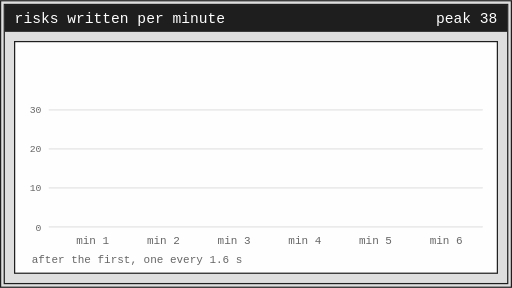
t = 0.00 s
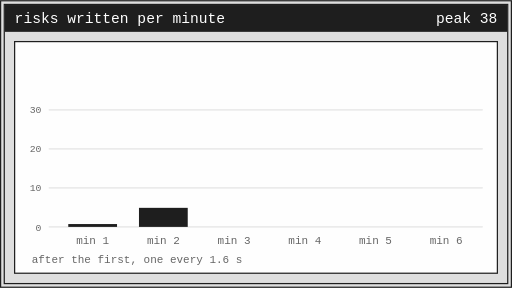
t = 1.33 s
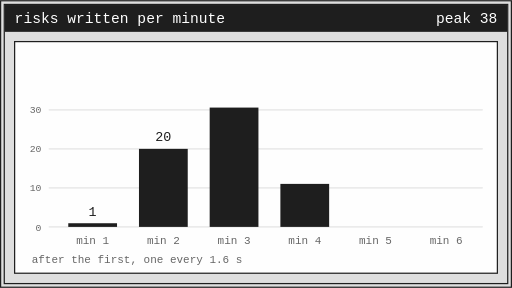
t = 2.67 s
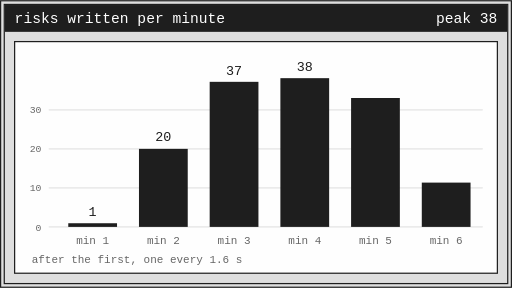
t = 4.00 s
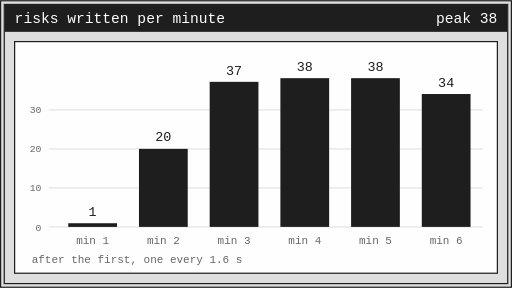
t = 5.33 s
t = 6.67 s: frame unchanged from t = 5.33 s, image omitted

The animated SVG that drew these frames (rendered in a browser with its animation timeline set to each time). Animation: 18 SMIL elements (animate=18); one cycle of 8.00 s, repeats indefinitely.

<svg xmlns="http://www.w3.org/2000/svg" width="420" height="236" viewBox="0 0 420 236" font-family="Menlo, ui-monospace, monospace">
<rect x=".5" y=".5" width="419" height="235" fill="#DEDEDE" stroke="#1E1E1E"/>
<rect x="3.5" y="3.5" width="413" height="229" fill="none" stroke="#1E1E1E"/>
<rect x="4" y="4" width="412" height="22" fill="#1E1E1E"/>
<text x="12" y="19" font-size="12" fill="#FEFEFE" text-anchor="start">risks written per minute</text>
<text x="408" y="19" font-size="12" fill="#FEFEFE" text-anchor="end">peak 38</text>
<rect x="12" y="34" width="396" height="190" fill="#FEFEFE" stroke="#1E1E1E"/>
<line x1="40" y1="186" x2="396" y2="186" stroke="#E4E4E4"/><text x="34" y="189.0" font-size="8" fill="#666666" text-anchor="end">0</text>
<line x1="40" y1="154" x2="396" y2="154" stroke="#E4E4E4"/><text x="34" y="156.89473684210526" font-size="8" fill="#666666" text-anchor="end">10</text>
<line x1="40" y1="122" x2="396" y2="122" stroke="#E4E4E4"/><text x="34" y="124.78947368421052" font-size="8" fill="#666666" text-anchor="end">20</text>
<line x1="40" y1="90" x2="396" y2="90" stroke="#E4E4E4"/><text x="34" y="92.6842105263158" font-size="8" fill="#666666" text-anchor="end">30</text>
<rect x="56" y="183" width="40" height="3" fill="#1E1E1E"><animate attributeName="height" values="0;0;3;3;0" keyTimes="0;0.05;0.20;.93;1" dur="8s" repeatCount="indefinite"/><animate attributeName="y" values="186;186;183;183;186" keyTimes="0;0.05;0.20;.93;1" dur="8s" repeatCount="indefinite"/></rect>
<g><animate attributeName="opacity" values="0;0;1;1;0" keyTimes="0;0.20;0.23;.93;1" dur="8s" repeatCount="indefinite"/><text x="76.0" y="176.78947368421052" font-size="11" fill="#1E1E1E" text-anchor="middle">1</text></g>
<text x="76.0" y="200" font-size="9" fill="#666666" text-anchor="middle">min 1</text>
<rect x="114" y="122" width="40" height="64" fill="#1E1E1E"><animate attributeName="height" values="0;0;64;64;0" keyTimes="0;0.13;0.28;.93;1" dur="8s" repeatCount="indefinite"/><animate attributeName="y" values="186;186;122;122;186" keyTimes="0;0.13;0.28;.93;1" dur="8s" repeatCount="indefinite"/></rect>
<g><animate attributeName="opacity" values="0;0;1;1;0" keyTimes="0;0.28;0.31;.93;1" dur="8s" repeatCount="indefinite"/><text x="134.0" y="115.78947368421052" font-size="11" fill="#1E1E1E" text-anchor="middle">20</text></g>
<text x="134.0" y="200" font-size="9" fill="#666666" text-anchor="middle">min 2</text>
<rect x="172" y="67" width="40" height="119" fill="#1E1E1E"><animate attributeName="height" values="0;0;119;119;0" keyTimes="0;0.21;0.36;.93;1" dur="8s" repeatCount="indefinite"/><animate attributeName="y" values="186;186;67;67;186" keyTimes="0;0.21;0.36;.93;1" dur="8s" repeatCount="indefinite"/></rect>
<g><animate attributeName="opacity" values="0;0;1;1;0" keyTimes="0;0.36;0.39;.93;1" dur="8s" repeatCount="indefinite"/><text x="192.0" y="61.21052631578948" font-size="11" fill="#1E1E1E" text-anchor="middle">37</text></g>
<text x="192.0" y="200" font-size="9" fill="#666666" text-anchor="middle">min 3</text>
<rect x="230" y="64" width="40" height="122" fill="#1E1E1E"><animate attributeName="height" values="0;0;122;122;0" keyTimes="0;0.29;0.44;.93;1" dur="8s" repeatCount="indefinite"/><animate attributeName="y" values="186;186;64;64;186" keyTimes="0;0.29;0.44;.93;1" dur="8s" repeatCount="indefinite"/></rect>
<g><animate attributeName="opacity" values="0;0;1;1;0" keyTimes="0;0.44;0.47;.93;1" dur="8s" repeatCount="indefinite"/><text x="250.0" y="58.0" font-size="11" fill="#1E1E1E" text-anchor="middle">38</text></g>
<text x="250.0" y="200" font-size="9" fill="#666666" text-anchor="middle">min 4</text>
<rect x="288" y="64" width="40" height="122" fill="#1E1E1E"><animate attributeName="height" values="0;0;122;122;0" keyTimes="0;0.37;0.52;.93;1" dur="8s" repeatCount="indefinite"/><animate attributeName="y" values="186;186;64;64;186" keyTimes="0;0.37;0.52;.93;1" dur="8s" repeatCount="indefinite"/></rect>
<g><animate attributeName="opacity" values="0;0;1;1;0" keyTimes="0;0.52;0.55;.93;1" dur="8s" repeatCount="indefinite"/><text x="308.0" y="58.0" font-size="11" fill="#1E1E1E" text-anchor="middle">38</text></g>
<text x="308.0" y="200" font-size="9" fill="#666666" text-anchor="middle">min 5</text>
<rect x="346" y="77" width="40" height="109" fill="#1E1E1E"><animate attributeName="height" values="0;0;109;109;0" keyTimes="0;0.45;0.60;.93;1" dur="8s" repeatCount="indefinite"/><animate attributeName="y" values="186;186;77;77;186" keyTimes="0;0.45;0.60;.93;1" dur="8s" repeatCount="indefinite"/></rect>
<g><animate attributeName="opacity" values="0;0;1;1;0" keyTimes="0;0.60;0.63;.93;1" dur="8s" repeatCount="indefinite"/><text x="366.0" y="70.84210526315789" font-size="11" fill="#1E1E1E" text-anchor="middle">34</text></g>
<text x="366.0" y="200" font-size="9" fill="#666666" text-anchor="middle">min 6</text>
<text x="26" y="216" font-size="9" fill="#666666" text-anchor="start">after the first, one every 1.6 s</text>
</svg>
